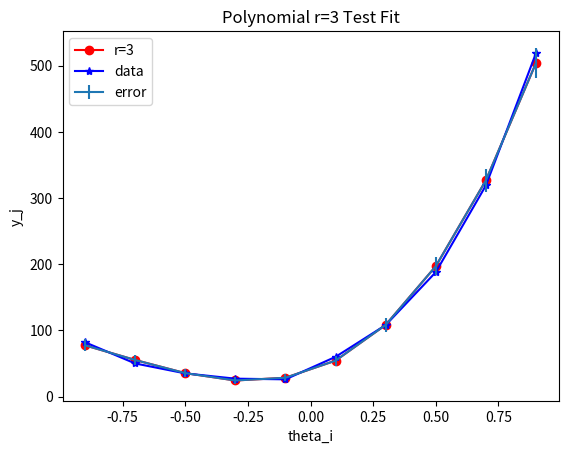

The matplotlib source for this figure:
import numpy as np
import scipy, math
import matplotlib.pyplot as plt
import matplotlib.patches as mpatches
import pylab 

def r2(x) :
    n = 38.213 + 127.918*x + 311.809*x**2 + 134.792*x**3  #where coefficients were calculated above 
    return n

#given values
theta_i = [-0.9,-0.7,-0.5,-0.3,-0.1,0.1,0.3,0.5,0.7,0.9]
y_j = [82.0,50.0,35.0,27.0,26.0,60.0,108.0,188.0,319.0,519.0]

#calculated from n
n_j = []
chi_sq = []

a=0 #initialize
b=0	#initialize

for z in theta_i:
    n_j.append(r2(z)) #add expected values to array

er = []
for i in range(0,10):
	x = math.sqrt(y_j[i])
	er.append(x)


plt.plot(theta_i, n_j, marker='o', color='r', label = 'r=3')
plt.plot(theta_i, y_j, marker='*', color='b', label="data")

#Details
plt.ylabel('y_j')
plt.xlabel('theta_i')

plt.errorbar(theta_i, n_j, yerr=er, label='error')

pylab.legend(loc='upper left')
plt.title('Polynomial r=3 Test Fit')

plt.show()
